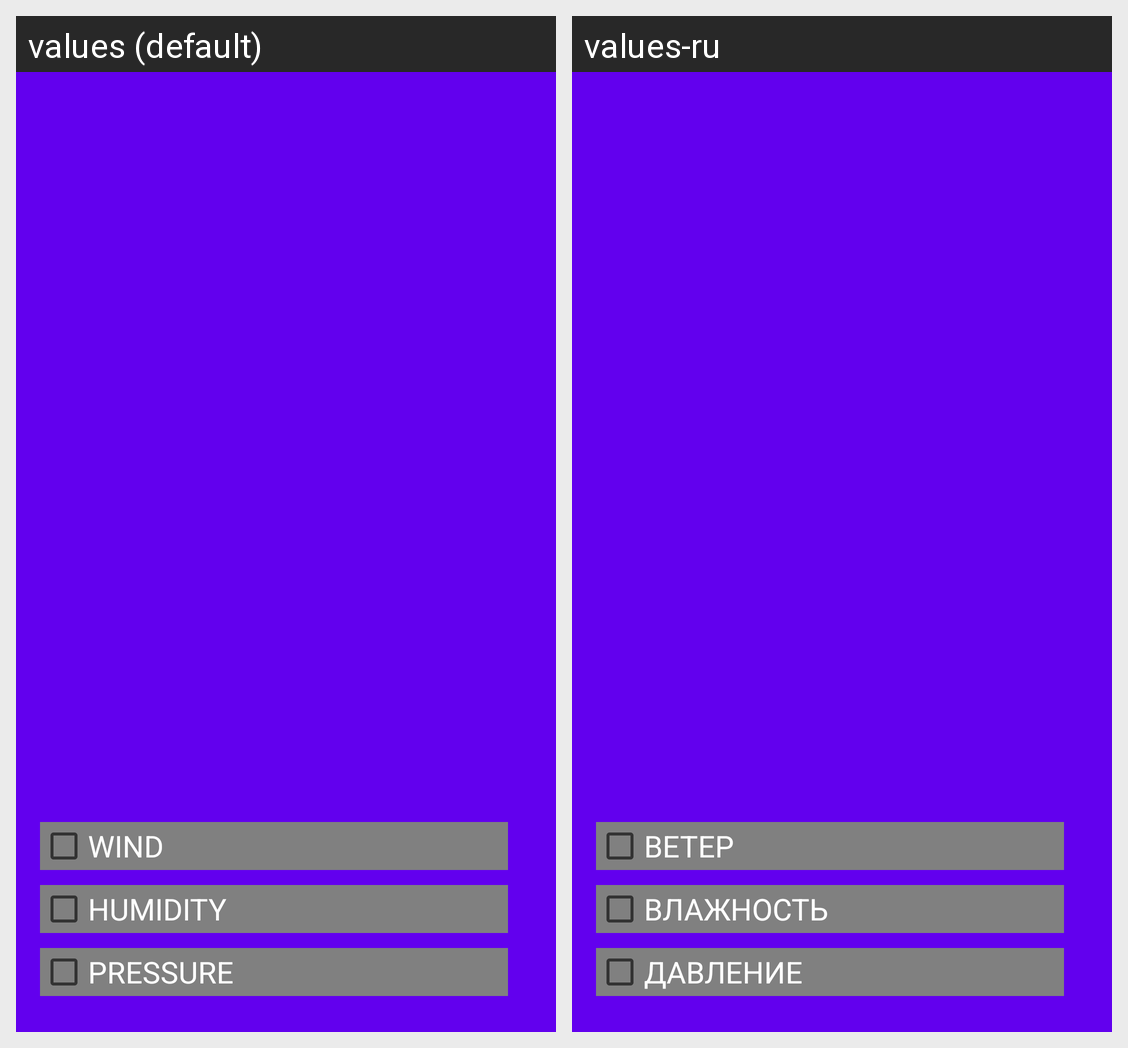

The same Android screen rendered under two of its app's locales, left to right. List the strings drawn on it with the default value and each locale's translation.
Android screen res/layout/fragment_city.xml rendered under 2 locales, left to right: values (default), values-ru. Device: Nexus 5 (rendered at 1080×1920; each locale shown at half size, 540×960, under a caption strip naming it); theme AppTheme.
Strings drawn on this screen, with the default value and each locale's value (text and hints the layout hard-codes, and strings that could not be matched under every locale, appear in the picture but are not listed):

wind
  values: WIND
  values-ru: ВЕТЕР

humidity
  values: HUMIDITY
  values-ru: ВЛАЖНОСТЬ

pressure
  values: PRESSURE
  values-ru: ДАВЛЕНИЕ
